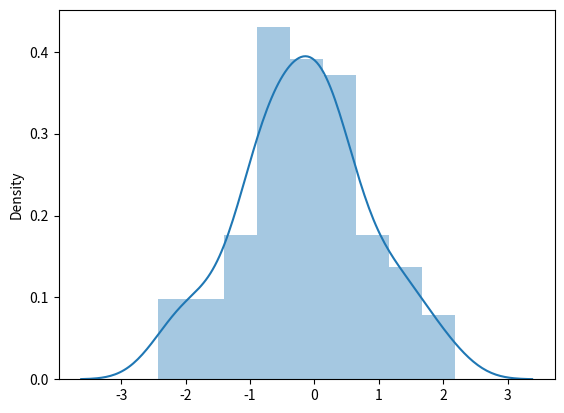

Python code for this plot:
import matplotlib.pyplot as plt
import seaborn as sns
import numpy as np

if __name__ == '__main__':
    x = np.random.randn(100)
    ax = sns.distplot(x)

    plt.show()